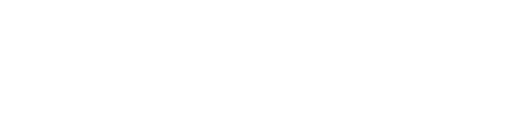
t = 0.00 s
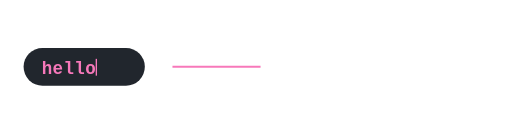
t = 1.63 s
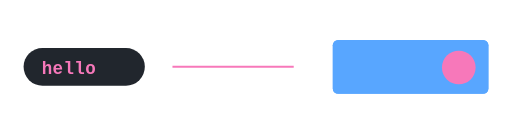
t = 3.27 s
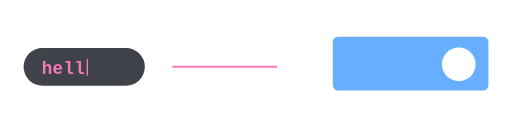
t = 4.90 s
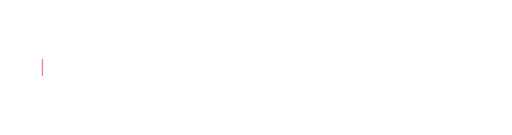
t = 6.53 s
t = 8.17 s: frame unchanged from t = 0.00 s, image omitted

The animated SVG that drew these frames (rendered in a browser with its animation timeline set to each time). Animation: 13 SMIL elements (animate=8,animateTransform=5); one cycle of 9.80 s, repeats indefinitely.

<svg viewBox="0 0 760 200" width="760" height="200" xmlns="http://www.w3.org/2000/svg" xmlns:xlink="http://www.w3.org/1999/xlink" role="img">
<style>@media(prefers-reduced-motion:reduce){.fsa{opacity:1 !important;transform:none !important}[stroke-dasharray]{stroke-dashoffset:0 !important}}</style>
<defs><mask id="m0_1"><rect x="-1506" y="-1941" width="4000" height="4000" fill="white"/><ellipse cx="681" cy="100" rx="25" ry="25" fill="black"></ellipse></mask></defs>
  <g class="fsa"><animateTransform attributeName="transform" type="translate" additive="sum" begin="0s" dur="9.8s" values="0,-40;0,0;0,0" keyTimes="0;0.0816;1" calcMode="spline" keySplines=".25 .1 .25 1;0 0 1 1" repeatCount="indefinite"/><animate attributeName="opacity" begin="0s" dur="9.8s" values="0;1;1;0;0" keyTimes="0;0.0816;0.4898;0.5714;1" calcMode="spline" keySplines=".25 .1 .25 1;0 0 1 1;.25 .1 .25 1;0 0 1 1" repeatCount="indefinite"/><rect x="35" y="71" width="180" height="56" rx="28" fill="#21262d" opacity="1"/></g>
  <g class="fsa"><animate attributeName="opacity" begin="0s" dur="9.8s" values="0;0;1;1;0;0" keyTimes="0;0.3265;0.3367;0.4898;0.5918;1" calcMode="spline" keySplines="0 0 1 1;.25 .1 .25 1;0 0 1 1;.25 .1 .25 1;0 0 1 1" repeatCount="indefinite"/><animateTransform attributeName="transform" type="translate" additive="sum" begin="0s" dur="9.8s" values="0,0;0,0;0,-50;0,-50" keyTimes="0;0.4898;0.5918;1" calcMode="spline" keySplines="0 0 1 1;.25 .1 .25 1;0 0 1 1" repeatCount="indefinite"/><rect x="494" y="59" width="231" height="80" rx="8" fill="#58a6ff" opacity="1" mask="url(#m0_1)"/></g>
  <path id="ft0_2" d="M62,109 h80" fill="none"><animate attributeName="d" begin="0s" dur="9.8s" values="M62,109 h0;M62,109 h0;M62,109 h80;M62,109 h80;M62,109 h0;M62,109 h0" keyTimes="0;0.051;0.102;0.4898;0.551;1" repeatCount="indefinite"/></path><text font-size="26" font-weight="600" font-family="ui-monospace,Menlo,Consolas,monospace" fill="#f778ba" opacity="1"><textPath href="#ft0_2" xlink:href="#ft0_2" textLength="80" lengthAdjust="spacing">hello</textPath></text><rect x="62" y="87.16" width="2" height="24.96" fill="#f778ba" opacity="0"><animate attributeName="x" begin="0s" dur="9.8s" values="62;62;142;142;62;62" keyTimes="0;0.051;0.102;0.4898;0.551;1" repeatCount="indefinite"/><animate attributeName="opacity" begin="0s" dur="9.8s" values="0;1;0;1;0;1;0;1;0;1;0;1;0;1;0;1;0;1;0;1" keyTimes="0;0.051;0.102;0.1531;0.2041;0.2551;0.3061;0.3571;0.4082;0.4592;0.5102;0.5612;0.6122;0.6633;0.7143;0.7653;0.8163;0.8673;0.9184;0.9694" calcMode="discrete" repeatCount="indefinite"/></rect>
  <line x1="256" y1="99" x2="436" y2="99" fill="none" stroke="#f778ba" stroke-width="3" stroke-dasharray="180" opacity="1"><animate attributeName="stroke-dashoffset" begin="0s" dur="9.8s" values="180;180;0;0;180;180" keyTimes="0;0.1225;0.2245;0.4898;0.5714;1" calcMode="spline" keySplines="0 0 1 1;.25 .1 .25 1;0 0 1 1;.25 .1 .25 1;0 0 1 1" repeatCount="indefinite"/></line>
  <g class="fsa"><animateTransform attributeName="transform" type="translate" additive="sum" begin="0s" dur="9.8s" values="-50,0;-50,0;0,0;0,0" keyTimes="0;0.1837;0.2653;1" calcMode="spline" keySplines="0 0 1 1;.25 .1 .25 1;0 0 1 1" repeatCount="indefinite"/><animate attributeName="opacity" begin="0s" dur="9.8s" values="0;0;1;1;0;0" keyTimes="0;0.1837;0.2653;0.3469;0.3571;1" calcMode="spline" keySplines="0 0 1 1;.25 .1 .25 1;0 0 1 1;.25 .1 .25 1;0 0 1 1" repeatCount="indefinite"/><rect x="494" y="59" width="231" height="80" rx="8" fill="#58a6ff" opacity="1"/></g>
  <g class="fsa"><animateTransform attributeName="transform" type="translate" additive="sum" begin="0s" dur="9.8s" values="0,-60;0,-60;0,8;0,-4;0,0;0,0" keyTimes="0;0.2143;0.2449;0.2755;0.3061;1" calcMode="spline" keySplines="0 0 1 1;.25 .1 .25 1;.25 .1 .25 1;.25 .1 .25 1;0 0 1 1" repeatCount="indefinite"/><animate attributeName="opacity" begin="0s" dur="9.8s" values="0;0;1;1;0;0" keyTimes="0;0.2143;0.3061;0.3673;0.4286;1" calcMode="spline" keySplines="0 0 1 1;.25 .1 .25 1;0 0 1 1;.25 .1 .25 1;0 0 1 1" repeatCount="indefinite"/><animateTransform attributeName="transform" type="translate" additive="sum" begin="0s" dur="9.8s" values="0,0;0,0;0,50;0,50" keyTimes="0;0.3673;0.4286;1" calcMode="spline" keySplines="0 0 1 1;.25 .1 .25 1;0 0 1 1" repeatCount="indefinite"/><ellipse cx="681" cy="100" rx="25" ry="25" fill="#f778ba" opacity="1"/></g>
</svg>
